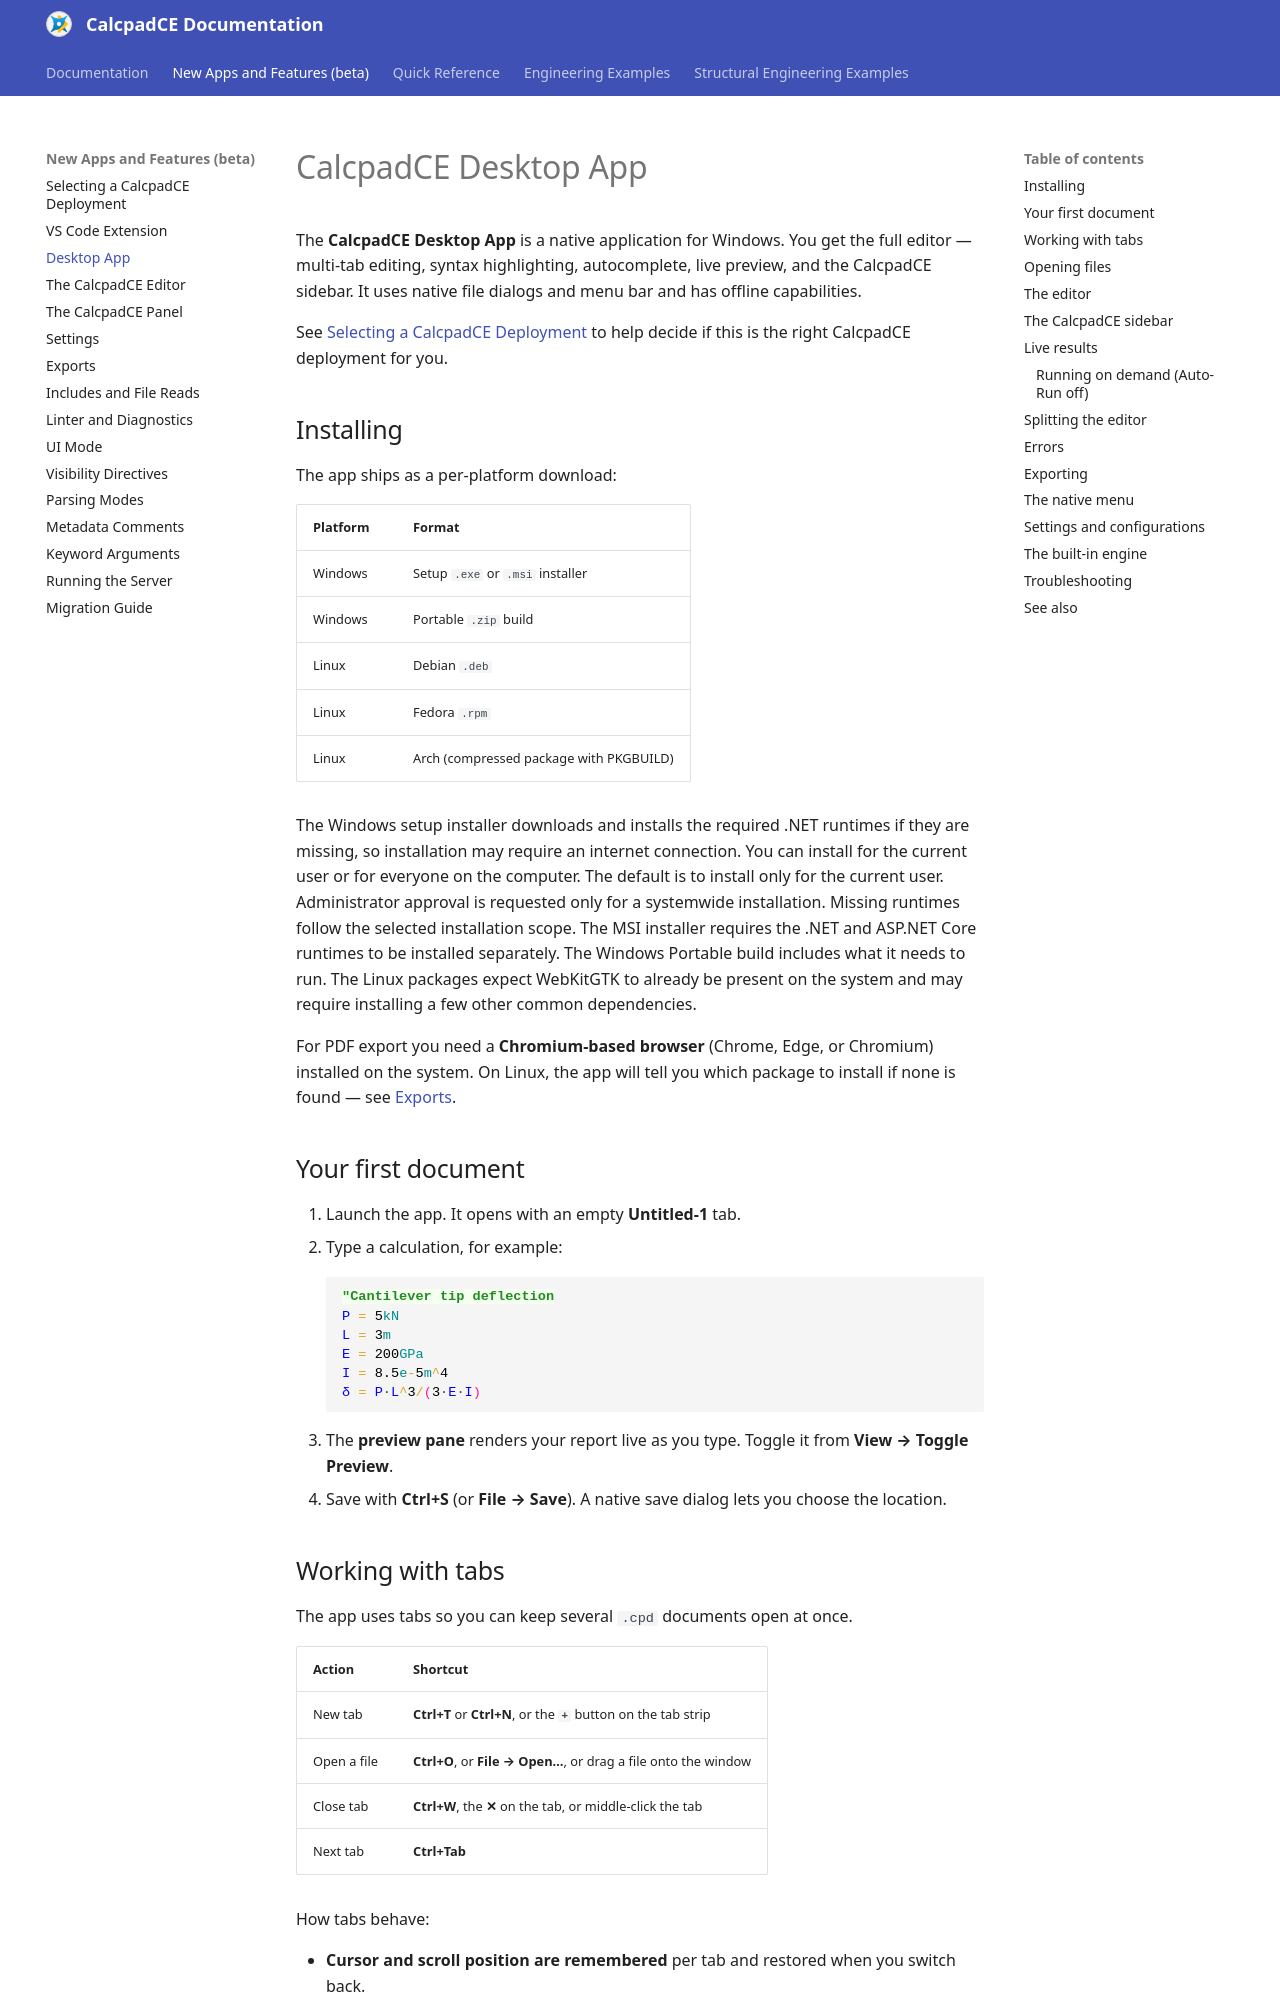

repository: Bersobis/CalcpadCE · page: new-desktop-app.html · generator: mkdocs

# CalcpadCE Desktop App

The **CalcpadCE Desktop App** is a native application for Windows.
You get the full editor — multi-tab editing, syntax highlighting, autocomplete, live preview, and the CalcpadCE sidebar.
It uses native file dialogs and menu bar and has offline capabilities.

See [Selecting a CalcpadCE Deployment](new-selecting-calcpadce-deployment.md) to help decide if this is the right CalcpadCE deployment for you.

## Installing

The app ships as a per-platform download:

| Platform | Format |
| -------- | ------ |
| Windows | Setup `.exe` or `.msi` installer |
| Windows | Portable `.zip` build |
| Linux | Debian `.deb` |
| Linux | Fedora `.rpm` |
| Linux | Arch (compressed package with PKGBUILD) |

The Windows setup installer downloads and installs the required .NET runtimes if they are missing, so installation may require an internet connection.
You can install for the current user or for everyone on the computer.
The default is to install only for the current user.
Administrator approval is requested only for a systemwide installation.
Missing runtimes follow the selected installation scope.
The MSI installer requires the .NET and ASP.NET Core runtimes to be installed separately.
The Windows Portable build includes what it needs to run.
The Linux packages expect WebKitGTK to already be present on the system and may require installing a few other common dependencies.

For PDF export you need a **Chromium-based browser** (Chrome, Edge, or Chromium) installed on the system.
On Linux, the app will tell you which package to install if none is found — see [Exports](new-exports.md#browser-requirement).

## Your first document

1. Launch the app. It opens with an empty **Untitled-1** tab.
2. Type a calculation, for example:

   ```calcpad
   "Cantilever tip deflection
   P = 5kN
   L = 3m
   E = 200GPa
   I = 8.5e-5m^4
   δ = P·L^3/(3·E·I)
   ```

3. The **preview pane** renders your report live as you type. Toggle it from **View → Toggle Preview**.
4. Save with **Ctrl+S** (or **File → Save**). A native save dialog lets you choose the location.

## Working with tabs

The app uses tabs so you can keep several `.cpd` documents open at once.

| Action | Shortcut |
| ------ | -------- |
| New tab | **Ctrl+T** or **Ctrl+N**, or the **`+`** button on the tab strip |
| Open a file | **Ctrl+O**, or **File → Open…**, or drag a file onto the window |
| Close tab | **Ctrl+W**, the **✕** on the tab, or middle-click the tab |
| Next  tab | **Ctrl+Tab** |

How tabs behave:

- **Cursor and scroll position are remembered** per tab and restored when you switch back.
- **Unsaved changes** are marked with a dot on the tab; undoing back to the last saved state clears it.
- **Opening an already-open file** activates its existing tab instead of duplicating it.
- **Opening a file from an empty Untitled tab** replaces it in place rather than stacking a new tab.
- **Closing a tab with unsaved changes** prompts Save / Don't Save / Cancel. Quitting the app walks through every unsaved tab; cancel any prompt to abort the quit.
